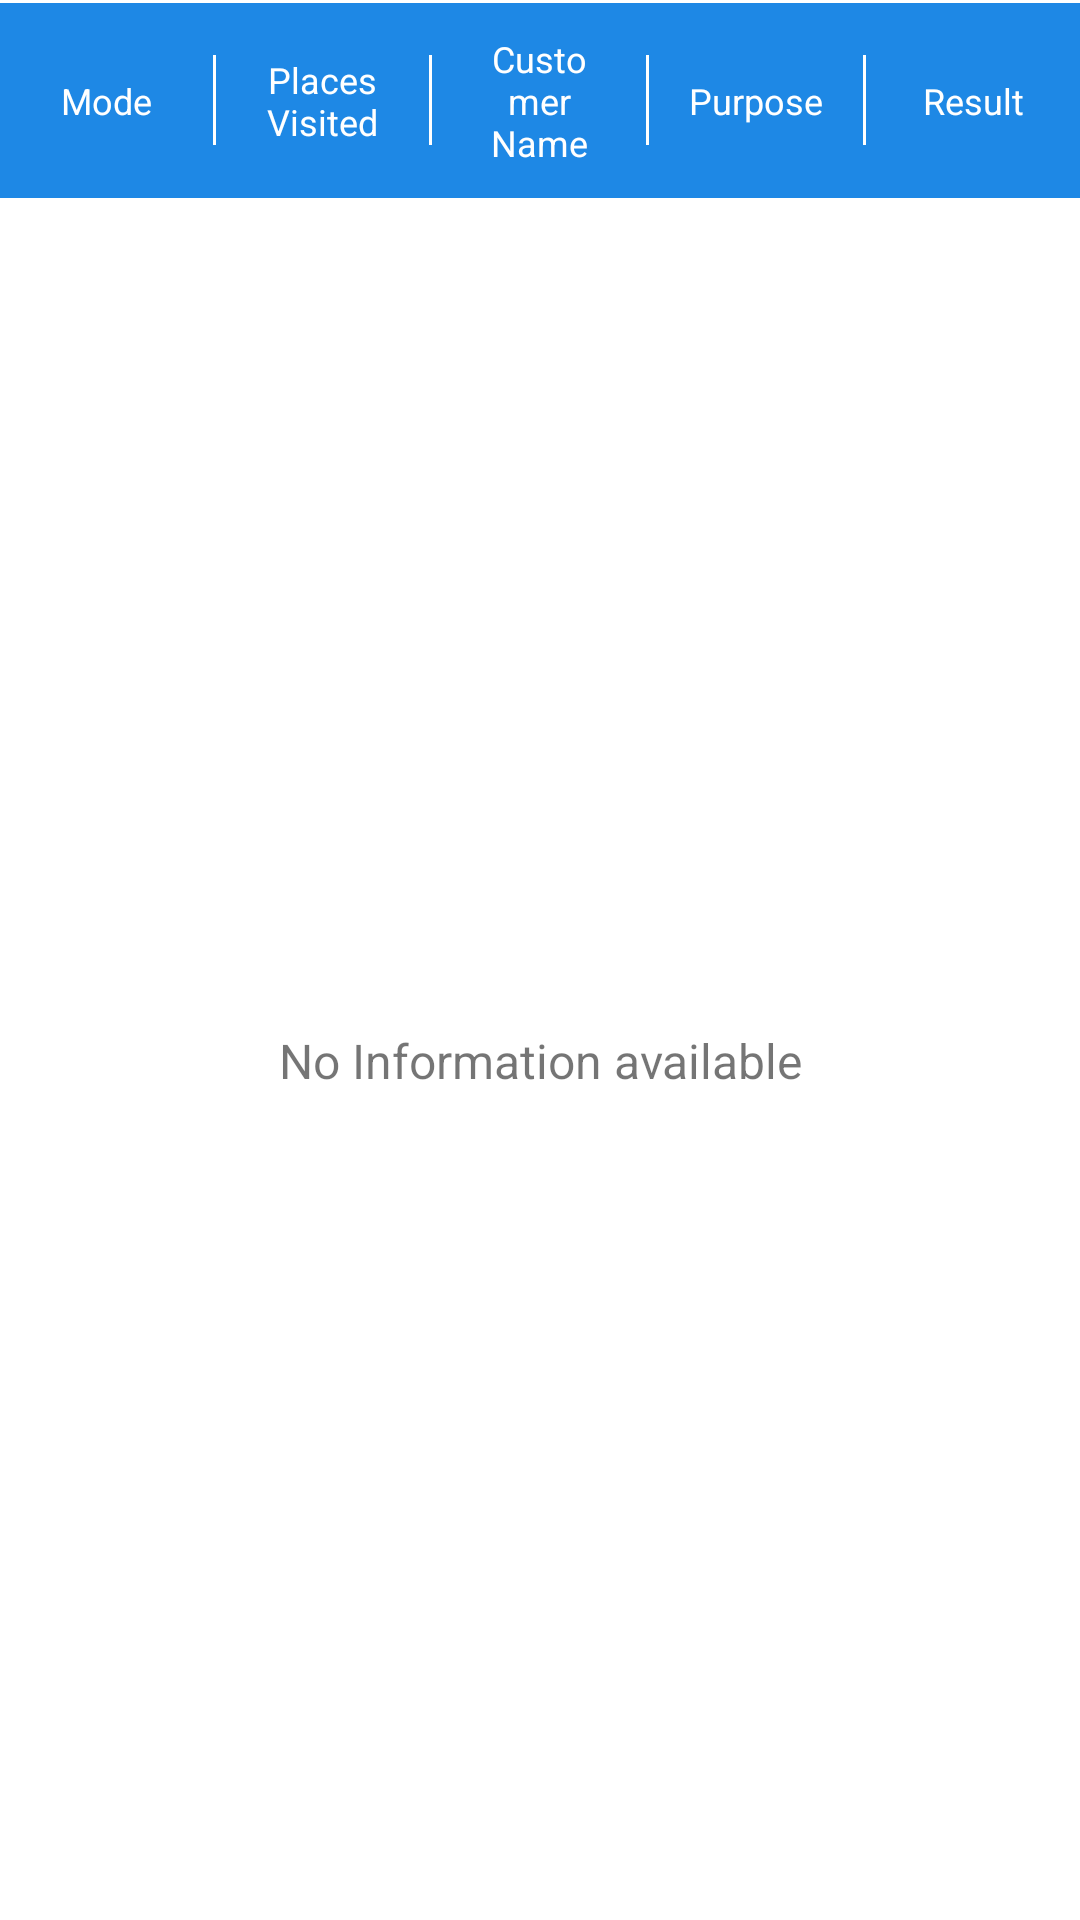

The Android layout XML behind this screen, and the referenced resources:
<!-- AndroidManifest.xml: application theme AppTheme -->
<!-- res/layout/activity_sales_details_list.xml -->
<LinearLayout xmlns:android="http://schemas.android.com/apk/res/android"
    xmlns:tools="http://schemas.android.com/tools"
    android:layout_width="match_parent"
    android:layout_height="match_parent"
    android:orientation="vertical">

    <LinearLayout
        android:layout_width="match_parent"
        android:layout_height="65dp"
        android:layout_marginTop="1dp"
        android:background="@color/colorPrimaryDark"
        android:baselineAligned="false"
        android:orientation="horizontal"
        android:weightSum="5">

        <TextView
            android:layout_width="0dp"
            android:layout_height="match_parent"
            android:layout_weight="1"
            android:gravity="center"
            android:padding="10dp"
            android:text="@string/mode_of_communication"
            android:textColor="@color/colorWhite"
            android:textSize="12sp" />

        <View
            android:layout_width="1dp"
            android:layout_height="30dp"
            android:layout_gravity="center"
            android:background="@color/colorWhite"
            android:gravity="center" />

        <TextView
            android:layout_width="0dp"
            android:layout_height="match_parent"
            android:layout_weight="1"
            android:gravity="center"
            android:padding="10dp"
            android:text="@string/place_visited"
            android:textColor="@color/colorWhite"
            android:textSize="12sp" />

        <View
            android:layout_width="1dp"
            android:layout_height="30dp"
            android:layout_gravity="center"
            android:background="@color/colorWhite"
            android:gravity="center" />

        <TextView
            android:layout_width="0dp"
            android:layout_height="match_parent"
            android:layout_weight="1"
            android:gravity="center"
            android:padding="10dp"
            android:text="@string/customer_name"
            android:textColor="@color/colorWhite"
            android:textSize="12sp" />

        <View
            android:layout_width="1dp"
            android:layout_height="30dp"
            android:layout_gravity="center"
            android:background="@color/colorWhite"
            android:gravity="center" />

        <TextView
            android:layout_width="0dp"
            android:layout_height="match_parent"
            android:layout_weight="1"
            android:gravity="center"
            android:padding="10dp"
            android:text="@string/purpose"
            android:textColor="@color/colorWhite"
            android:textSize="12sp" />

        <View
            android:layout_width="1dp"
            android:layout_height="30dp"
            android:layout_gravity="center"
            android:background="@color/colorWhite"
            android:gravity="center" />

        <TextView
            android:layout_width="0dp"
            android:layout_height="match_parent"
            android:layout_weight="1"
            android:gravity="center"
            android:padding="10dp"
            android:text="@string/result"
            android:textColor="@color/colorWhite"
            android:textSize="12sp" />

    </LinearLayout>

    <RelativeLayout
        android:layout_width="match_parent"
        android:layout_height="match_parent"
        android:layout_marginTop="1dp">

        <android.support.v7.widget.RecyclerView
            android:id="@+id/recycleView"
            android:layout_width="match_parent"
            android:layout_height="match_parent"
            android:visibility="gone" />

        <TextView
            android:id="@+id/tvNoResult"
            android:layout_width="match_parent"
            android:layout_height="match_parent"
            android:gravity="center"
            android:text="@string/no_information_text" />

    </RelativeLayout>

</LinearLayout>
<!-- resources referenced by this layout -->
<resources>
  <color name="colorPrimaryDark">#1E88E5</color>
  <color name="colorWhite">#FFFFFF</color>
  <string name="customer_name">Customer Name</string>
  <string name="mode_of_communication">Mode</string>
  <string name="no_information_text">No Information available</string>
  <string name="place_visited">Places Visited</string>
  <string name="purpose">Purpose</string>
  <string name="result">Result</string>
  <style name="AppTheme" parent="Theme.AppCompat.Light.NoActionBar">
          
          <item name="android:windowContentOverlay">@null</item>
          <item name="colorPrimary">@color/colorPrimary</item>
          <item name="colorPrimaryDark">@color/colorPrimaryDark</item>
          <item name="colorAccent">@color/colorAccent</item>
          <item name="android:windowBackground">@color/colorWhite</item>
          <item name="android:textAllCaps">false</item>
          <item name="android:textSize">16sp</item>
          <item name="drawerArrowStyle">@style/DrawerArrowStyle</item>
      </style>
  <color name="colorPrimary">#2196F3</color>
  <color name="colorAccent">#42A5F5</color>
  <style name="DrawerArrowStyle" parent="Widget.AppCompat.DrawerArrowToggle">
          <item name="color">@android:color/white</item>
      </style>
</resources>
